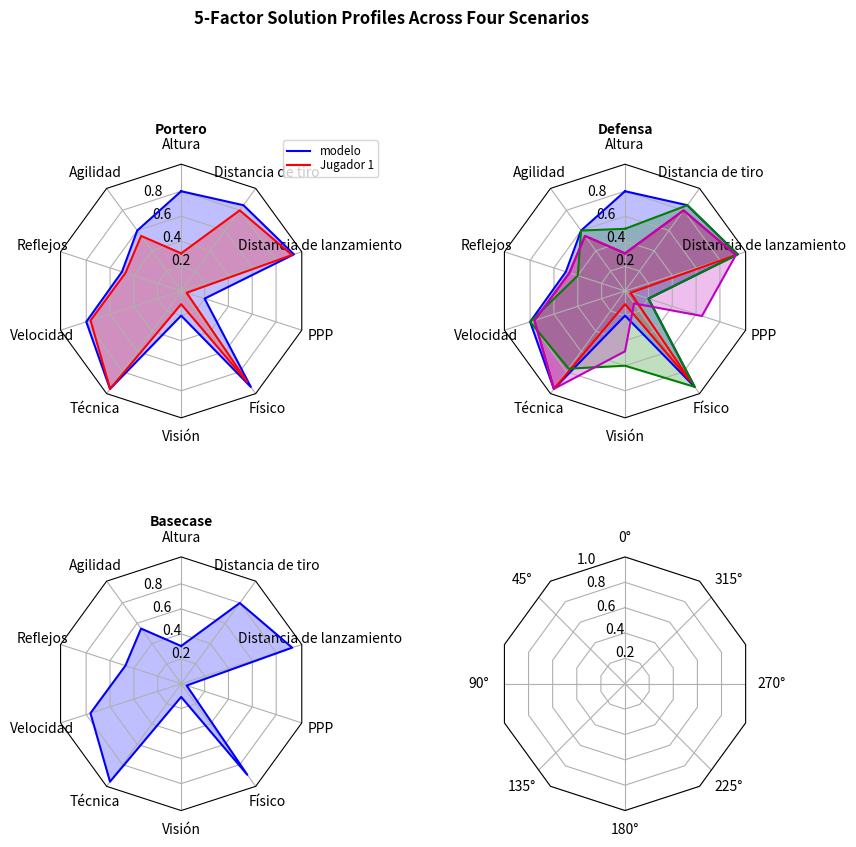

Generate this figure with matplotlib:
import matplotlib.pyplot as plt
x = [0.30397156960088567, 
    0.5470272081147906,
    0.47055859397806765, 
    0.7640728378419078, 
    0.9688119228795901, 
    0.10856785725595852, 
    0.900921325488214, 
    0.049082822994364284, 
    0.9343541306300858,
    0.7991211411944863,
    ]
import numpy as np

import matplotlib.pyplot as plt
from matplotlib.patches import Circle, RegularPolygon
from matplotlib.path import Path
from matplotlib.projections.polar import PolarAxes
from matplotlib.projections import register_projection
from matplotlib.spines import Spine
from matplotlib.transforms import Affine2D


def radar_factory(num_vars, frame='circle'):
    """
    Create a radar chart with `num_vars` axes.

    This function creates a RadarAxes projection and registers it.

    Parameters
    ----------
    num_vars : int
        Number of variables for radar chart.
    frame : {'circle', 'polygon'}
        Shape of frame surrounding axes.

    """
    # calculate evenly-spaced axis angles
    theta = np.linspace(0, 2*np.pi, num_vars, endpoint=False)

    class RadarTransform(PolarAxes.PolarTransform):

        def transform_path_non_affine(self, path):
            # Paths with non-unit interpolation steps correspond to gridlines,
            # in which case we force interpolation (to defeat PolarTransform's
            # autoconversion to circular arcs).
            if path._interpolation_steps > 1:
                path = path.interpolated(num_vars)
            return Path(self.transform(path.vertices), path.codes)

    class RadarAxes(PolarAxes):

        name = 'radar'
        PolarTransform = RadarTransform

        def __init__(self, *args, **kwargs):
            super().__init__(*args, **kwargs)
            # rotate plot such that the first axis is at the top
            self.set_theta_zero_location('N')

        def fill(self, *args, closed=True, **kwargs):
            """Override fill so that line is closed by default"""
            return super().fill(closed=closed, *args, **kwargs)

        def plot(self, *args, **kwargs):
            """Override plot so that line is closed by default"""
            lines = super().plot(*args, **kwargs)
            for line in lines:
                self._close_line(line)

        def _close_line(self, line):
            x, y = line.get_data()
            # FIXME: markers at x[0], y[0] get doubled-up
            if x[0] != x[-1]:
                x = np.append(x, x[0])
                y = np.append(y, y[0])
                line.set_data(x, y)

        def set_varlabels(self, labels):
            self.set_thetagrids(np.degrees(theta), labels)

        def _gen_axes_patch(self):
            # The Axes patch must be centered at (0.5, 0.5) and of radius 0.5
            # in axes coordinates.
            if frame == 'circle':
                return Circle((0.5, 0.5), 0.5)
            elif frame == 'polygon':
                return RegularPolygon((0.5, 0.5), num_vars,
                                      radius=.5, edgecolor="k")
            else:
                raise ValueError("Unknown value for 'frame': %s" % frame)

        def _gen_axes_spines(self):
            if frame == 'circle':
                return super()._gen_axes_spines()
            elif frame == 'polygon':
                # spine_type must be 'left'/'right'/'top'/'bottom'/'circle'.
                spine = Spine(axes=self,
                              spine_type='circle',
                              path=Path.unit_regular_polygon(num_vars))
                # unit_regular_polygon gives a polygon of radius 1 centered at
                # (0, 0) but we want a polygon of radius 0.5 centered at (0.5,
                # 0.5) in axes coordinates.
                spine.set_transform(Affine2D().scale(.5).translate(.5, .5)
                                    + self.transAxes)
                return {'polar': spine}
            else:
                raise ValueError("Unknown value for 'frame': %s" % frame)

    register_projection(RadarAxes)
    return theta


def example_data():
    # The following data is from the Denver Aerosol Sources and Health study.
    # See doi:10.1016/j.atmosenv.2008.12.017
    #
    # The data are pollution source profile estimates for five modeled
    # pollution sources (e.g., cars, wood-burning, etc) that emit 7-9 chemical
    # species. The radar charts are experimented with here to see if we can
    # nicely visualize how the modeled source profiles change across four
    # scenarios:
    #  1) No gas-phase species present, just seven particulate counts on
    #     Sulfate
    #     Nitrate
    #     Elemental Carbon (EC)
    #     Organic Carbon fraction 1 (OC)
    #     Organic Carbon fraction 2 (OC2)
    #     Organic Carbon fraction 3 (OC3)
    #     Pyrolyzed Organic Carbon (OP)
    #  2)Inclusion of gas-phase specie carbon monoxide (CO)
    #  3)Inclusion of gas-phase specie ozone (O3).
    #  4)Inclusion of both gas-phase species is present...
    data = [
        ['Altura', 'Agilidad', 'Reflejos', 'Velocidad', 'Técnica', 'Visión', 'Físico', 'PPP', 'Distancia de lanzamiento','Distancia de tiro'],
        ('Portero', [
            [0.8, 
    0.6,
    0.5, 
    0.8, 
    0.97, 
    0.2, 
    0.95, 
    0.2, 
    0.95,
    0.85,
    ],[0.30397156960088567, 
    0.5470272081147906,
    0.47055859397806765, 
    0.7640728378419078, 
    0.9688119228795901, 
    0.10856785725595852, 
    0.900921325488214, 
    0.049082822994364284, 
    0.9343541306300858,
    0.7991211411944863,
    ],]),
        ('Defensa', [
            [0.8, 
    0.6,
    0.5, 
    0.8, 
    0.97, 
    0.2, 
    0.95, 
    0.2, 
    0.95,
    0.85,
    ],[0.30397156960088567, 
    0.5470272081147906,
    0.47055859397806765, 
    0.7640728378419078, 
    0.9688119228795901, 
    0.10856785725595852, 
    0.900921325488214, 
    0.049082822994364284, 
    0.9343541306300858,
    0.7991211411944863,
    ],
    [0.5, 
    0.6,
    0.4, 
    0.8, 
    0.77, 
    0.6, 
    0.95, 
    0.2, 
    0.95,
    0.85,
    ],[0.30397156960088567, 
    0.5470272081147906,
    0.47055859397806765, 
    0.7640728378419078, 
    0.9688118484228795901, 
    0.48485725595852, 
    0.125488214, 
    0.649082822994364284, 
    0.9343541306300858,
    0.7991211411944863,
    ],]),
        ('Basecase', [
            [0.30397156960088567, 
    0.5470272081147906,
    0.47055859397806765, 
    0.7640728378419078, 
    0.9688119228795901, 
    0.10856785725595852, 
    0.900921325488214, 
    0.049082822994364284, 
    0.9343541306300858,
    0.7991211411944863,
    ],]),
    ]
    return data


if __name__ == '__main__':
    N = 10
    theta = radar_factory(N, frame='polygon')

    data = example_data()
    spoke_labels = data.pop(0)

    fig, axs = plt.subplots(figsize=(9, 9), nrows=2, ncols=2,
                            subplot_kw=dict(projection='radar'))
    fig.subplots_adjust(wspace=0.75, hspace=0.20, top=0.85, bottom=0.05)

    colors = ['b', 'r', 'g', 'm', 'y']
    # Plot the four cases from the example data on separate axes
    for ax, (title, case_data) in zip(axs.flat, data):
        ax.set_rgrids([0.2, 0.4, 0.6, 0.8])
        ax.set_title(title, weight='bold', size='medium', position=(0.5, 1.1),
                     horizontalalignment='center', verticalalignment='center')
        for d, color in zip(case_data, colors):
            ax.plot(theta, d, color=color)
            ax.fill(theta, d, facecolor=color, alpha=0.25, label='_nolegend_')
        ax.set_varlabels(spoke_labels)

    # add legend relative to top-left plot
    labels = ('modelo', 'Jugador 1', 'Jugador 2', 'Factor 4', 'Factor 5')
    legend = axs[0, 0].legend(labels, loc=(0.9, .95),
                              labelspacing=0.1, fontsize='small')

    fig.text(0.5, 0.965, '5-Factor Solution Profiles Across Four Scenarios',
             horizontalalignment='center', color='black', weight='bold',
             size='large')

    plt.show()
